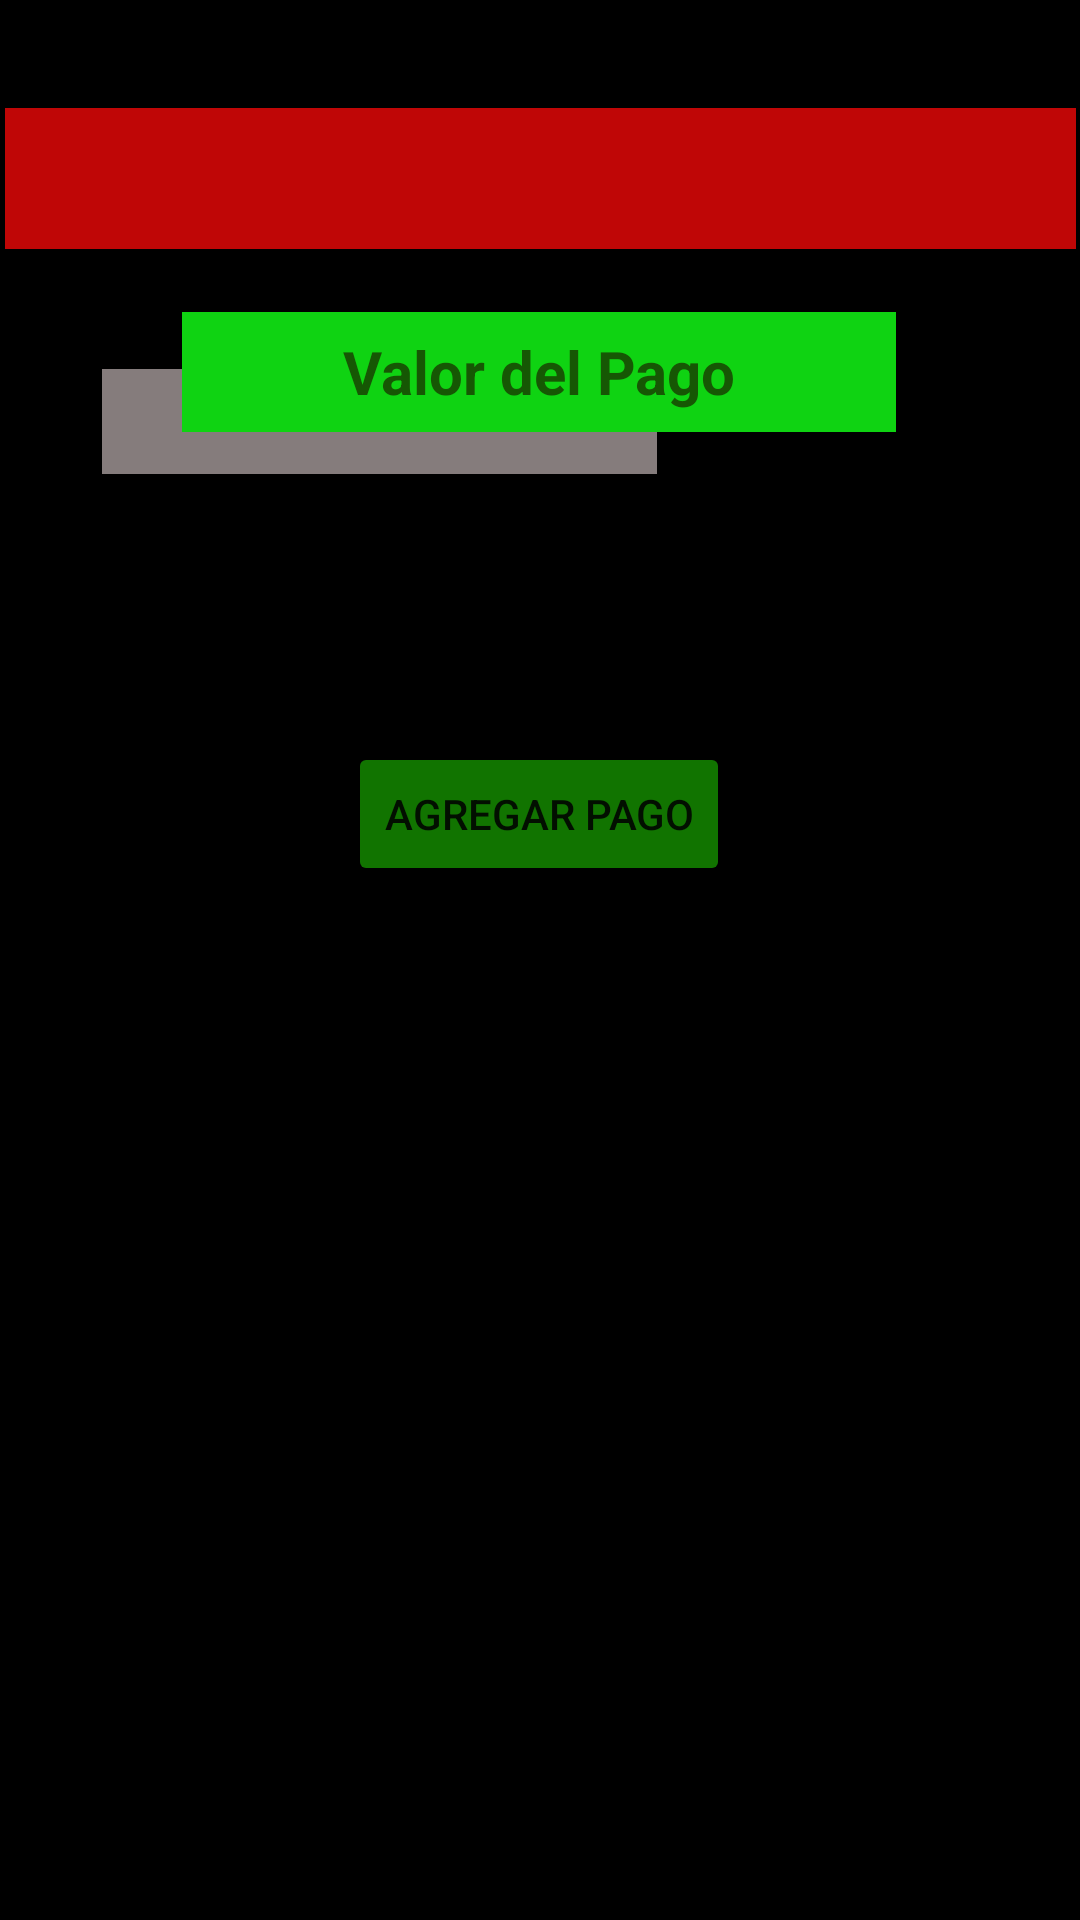

The Android layout XML behind this screen, and the referenced resources:
<!-- AndroidManifest.xml: activity theme Theme.SaveUr -->
<!-- res/layout/activity_abono.xml -->
<?xml version="1.0" encoding="utf-8"?>
<androidx.constraintlayout.widget.ConstraintLayout xmlns:android="http://schemas.android.com/apk/res/android"
    xmlns:app="http://schemas.android.com/apk/res-auto"
    xmlns:tools="http://schemas.android.com/tools"
    android:layout_width="match_parent"
    android:layout_height="match_parent"
    android:background="#000000" >

    <TextView
        android:id="@+id/Amigo"
        android:layout_width="357dp"
        android:layout_height="47dp"
        android:layout_marginTop="36dp"
        android:background="#BF0606"
        android:textColor="#000000"
        android:textSize="20sp"
        android:textStyle="bold|italic"
        app:layout_constraintEnd_toEndOf="parent"
        app:layout_constraintStart_toStartOf="parent"
        app:layout_constraintTop_toTopOf="parent" />

    <TextView
        android:id="@+id/Prestamo"
        android:layout_width="185dp"
        android:layout_height="35dp"
        android:layout_marginTop="40dp"
        android:background="#857C7C"
        android:textAlignment="center"
        android:textColor="#000000"
        android:textSize="20sp"
        app:layout_constraintEnd_toEndOf="parent"
        app:layout_constraintHorizontal_bias="0.194"
        app:layout_constraintStart_toStartOf="parent"
        app:layout_constraintTop_toBottomOf="@+id/Amigo" />

    <EditText
        android:id="@+id/abono"
        android:layout_width="238dp"
        android:layout_height="40dp"
        android:layout_marginBottom="496dp"
        android:background="#0FD312"
        android:ems="10"
        android:hint="Valor del Pago"
        android:inputType="number"
        android:textAlignment="center"
        android:textColorHint="#165704"
        android:textSize="20sp"
        android:textStyle="bold"
        app:layout_constraintBottom_toBottomOf="parent"
        app:layout_constraintEnd_toEndOf="parent"
        app:layout_constraintHorizontal_bias="0.497"
        app:layout_constraintStart_toStartOf="parent" />

    <Button
        android:id="@+id/saveAbono"
        android:layout_width="wrap_content"
        android:layout_height="wrap_content"
        android:backgroundTint="#F7127800"
        android:text="Agregar Pago"
        app:layout_constraintBottom_toBottomOf="parent"
        app:layout_constraintEnd_toEndOf="parent"
        app:layout_constraintHorizontal_bias="0.498"
        app:layout_constraintStart_toStartOf="parent"
        app:layout_constraintTop_toBottomOf="@+id/abono"
        app:layout_constraintVertical_bias="0.231" />
</androidx.constraintlayout.widget.ConstraintLayout>
<!-- resources referenced by this layout -->
<resources>
  <style name="Theme.SaveUr" parent="Theme.MaterialComponents.DayNight.DarkActionBar">
          
          <item name="colorPrimary">@color/purple_500</item>
          <item name="colorPrimaryVariant">@color/purple_700</item>
          <item name="colorOnPrimary">@color/white</item>
          
          <item name="colorSecondary">@color/teal_200</item>
          <item name="colorSecondaryVariant">@color/teal_700</item>
          <item name="colorOnSecondary">@color/black</item>
          
          <item name="android:statusBarColor" tools:targetApi="l">?attr/colorPrimaryVariant</item>
          
      </style>
  <color name="purple_500">#FF6200EE</color>
  <color name="purple_700">#FF3700B3</color>
  <color name="white">#FFFFFFFF</color>
  <color name="teal_200">#FF03DAC5</color>
  <color name="teal_700">#FF018786</color>
  <color name="black">#FF000000</color>
</resources>
